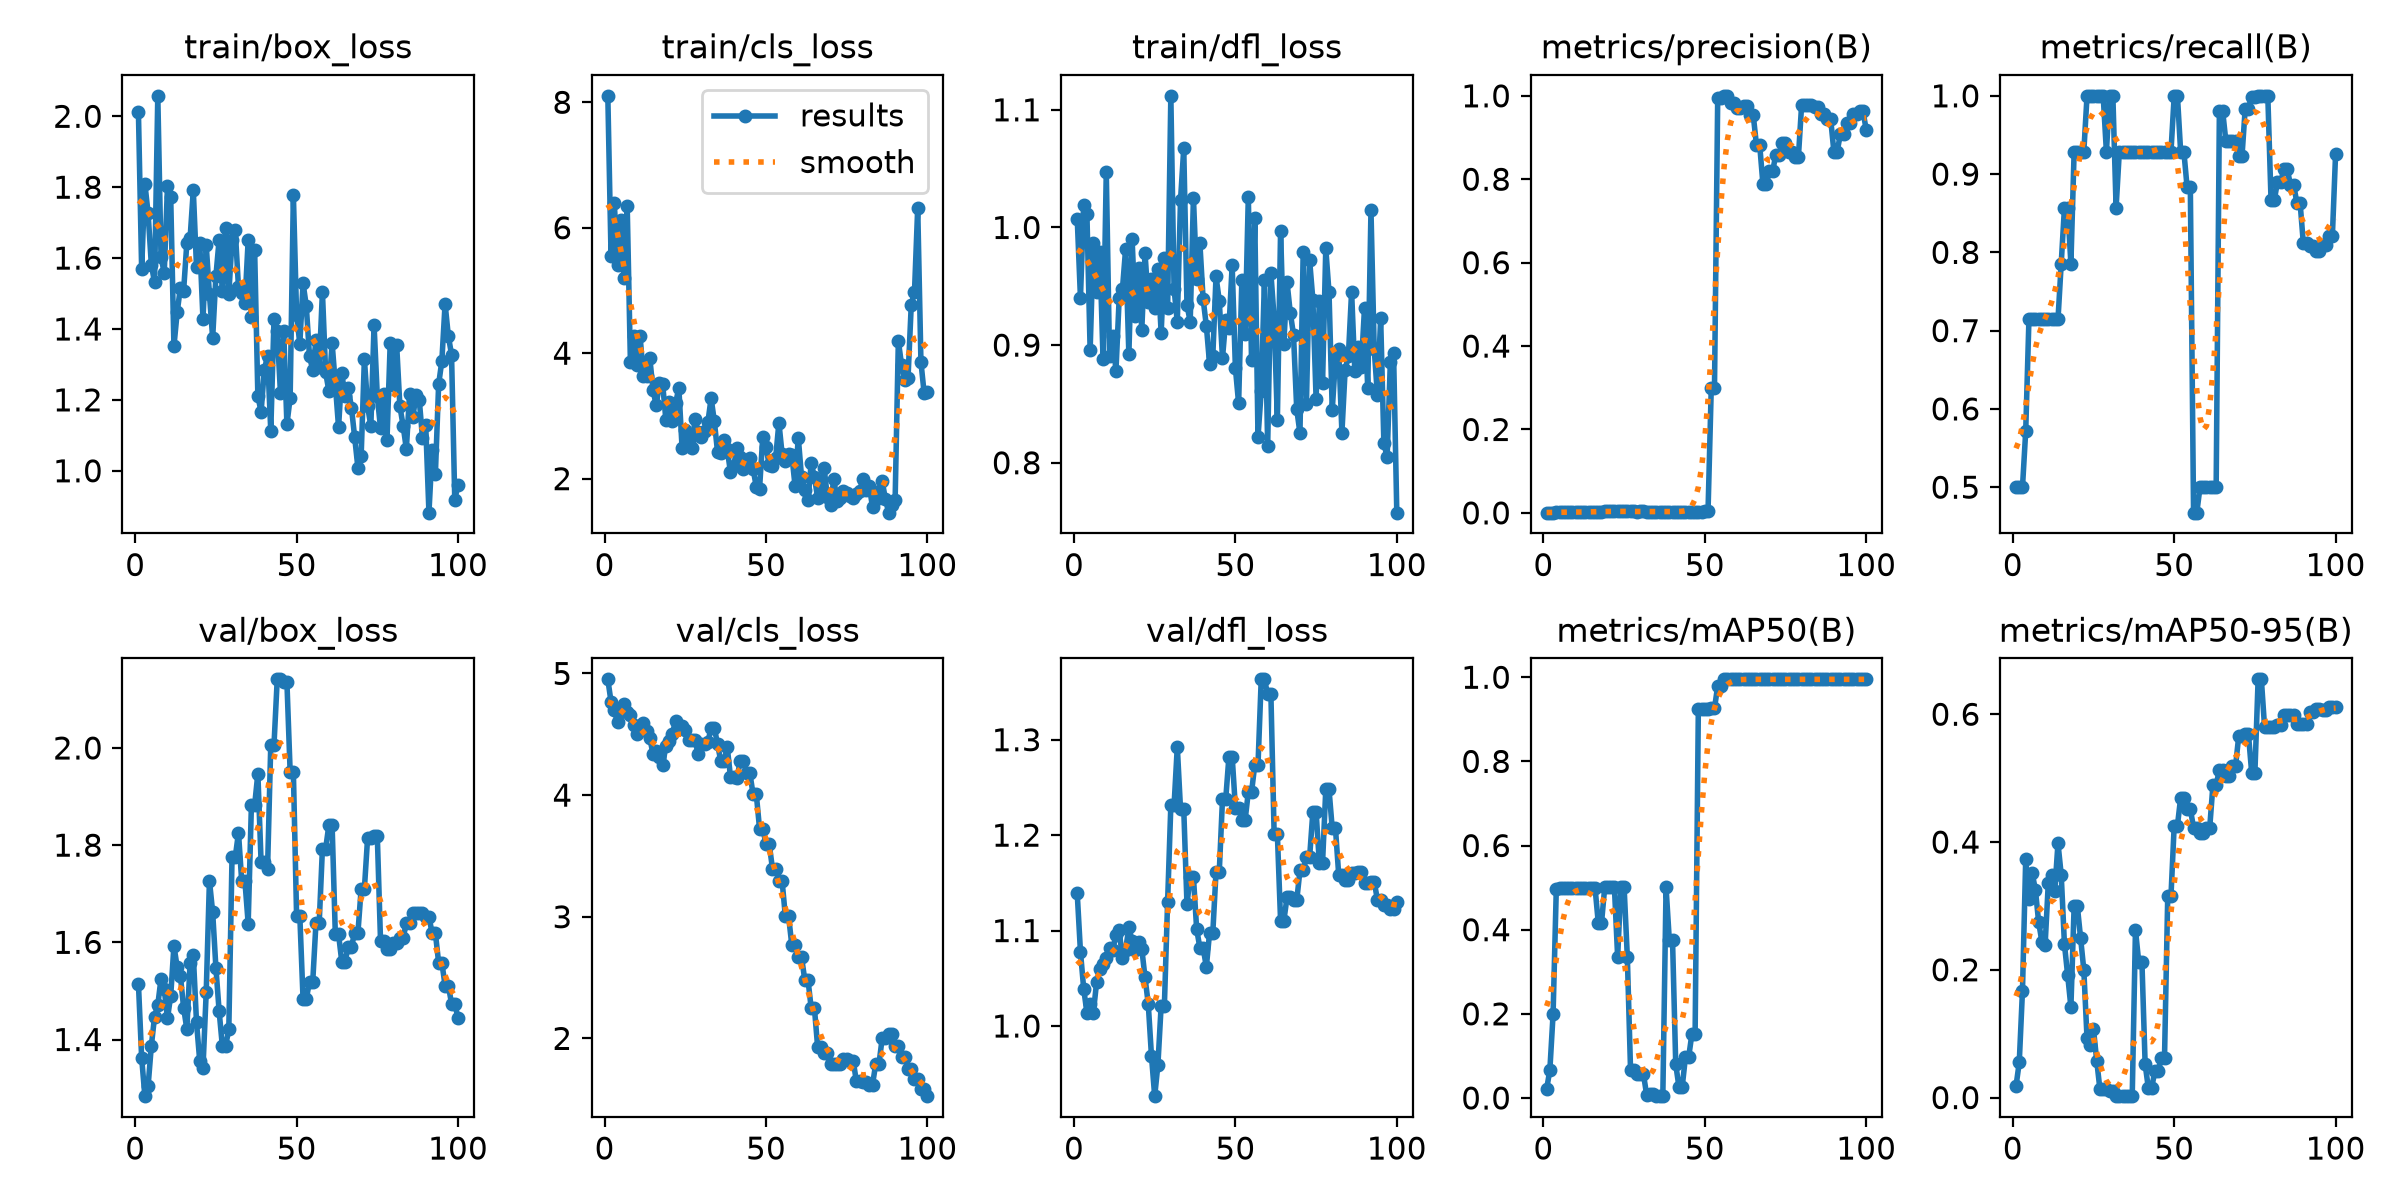

Values plotted in this chart, from the file beside it:
epoch, time, train/box_loss, train/cls_loss, train/dfl_loss, metrics/precision(B), metrics/recall(B), metrics/mAP50(B), metrics/mAP50-95(B), val/box_loss, val/cls_loss, val/dfl_loss, lr/pg0, lr/pg1, lr/pg2
1, 5.171, 2.012, 8.103, 1.008, 0.00052, 0.5, 0.02117, 0.01799, 1.515, 4.952, 1.139, 1.667e-05, 1.667e-05, 1.667e-05
2, 10.01, 1.569, 5.549, 0.9402, 0.00053, 0.5, 0.06633, 0.05497, 1.362, 4.766, 1.078, 4.95149e-05, 4.95149e-05, 4.95149e-05
3, 14.71, 1.81, 6.402, 1.019, 0.00054, 0.5, 0.199, 0.1674, 1.283, 4.697, 1.039, 8.16997e-05, 8.16997e-05, 8.16997e-05
4, 19.3, 1.726, 5.405, 1.012, 0.00112, 0.5714, 0.4976, 0.373, 1.304, 4.601, 1.014, 0.0001132, 0.0001132, 0.0001132
5, 23.91, 1.581, 6.116, 0.8956, 0.00219, 0.7143, 0.4982, 0.3113, 1.387, 4.69, 1.023, 0.0001441, 0.0001441, 0.0001441
6, 28.62, 1.531, 5.199, 0.987, 0.00207, 0.7143, 0.4982, 0.3513, 1.447, 4.751, 1.014, 0.0001743, 0.0001743, 0.0001743
7, 33.27, 2.058, 6.351, 0.9455, 0.00193, 0.7143, 0.4982, 0.3254, 1.471, 4.683, 1.046, 0.0002038, 0.0002038, 0.0002038
8, 37.91, 1.603, 3.852, 0.979, 0.00187, 0.7143, 0.4981, 0.2751, 1.525, 4.655, 1.06, 0.0002327, 0.0002327, 0.0002327
9, 42.48, 1.558, 4.268, 0.8883, 0.00187, 0.7143, 0.4981, 0.2442, 1.504, 4.577, 1.065, 0.0002609, 0.0002609, 0.0002609
10, 47.1, 1.803, 3.807, 1.047, 0.00187, 0.7143, 0.4981, 0.238, 1.444, 4.499, 1.071, 0.0002885, 0.0002885, 0.0002885
11, 51.91, 1.772, 4.27, 0.8911, 0.00188, 0.7143, 0.4981, 0.3358, 1.49, 4.567, 1.082, 0.0003154, 0.0003154, 0.0003154
12, 56.48, 1.351, 3.634, 0.908, 0.00189, 0.7143, 0.4982, 0.3482, 1.593, 4.596, 1.08, 0.0003417, 0.0003417, 0.0003417
13, 61.07, 1.447, 3.637, 0.8781, 0.0019, 0.7143, 0.4982, 0.3234, 1.549, 4.531, 1.095, 0.0003672, 0.0003672, 0.0003672
14, 65.96, 1.517, 3.927, 0.9401, 0.00194, 0.7143, 0.4982, 0.398, 1.531, 4.469, 1.1, 0.0003922, 0.0003922, 0.0003922
15, 70.67, 1.508, 3.412, 0.9473, 0.00248, 0.7857, 0.4989, 0.3486, 1.466, 4.338, 1.071, 0.0004164, 0.0004164, 0.0004164
16, 75.34, 1.643, 3.17, 0.982, 0.00314, 0.8571, 0.4999, 0.2402, 1.421, 4.361, 1.08, 0.00044, 0.00044, 0.00044
17, 79.99, 1.655, 3.525, 0.8921, 0.00329, 0.8571, 0.4167, 0.1915, 1.557, 4.311, 1.103, 0.000463, 0.000463, 0.000463
18, 84.64, 1.791, 3.502, 0.9902, 0.00272, 0.7857, 0.4158, 0.1417, 1.574, 4.248, 1.089, 0.0004853, 0.0004853, 0.0004853
19, 89.35, 1.574, 2.929, 0.9249, 0.00379, 0.9286, 0.501, 0.2995, 1.435, 4.407, 1.079, 0.0005069, 0.0005069, 0.0005069
20, 94.01, 1.642, 3.23, 0.9657, 0.00372, 0.9286, 0.5009, 0.2994, 1.355, 4.444, 1.088, 0.0005278, 0.0005278, 0.0005278
21, 98.78, 1.428, 2.919, 0.9129, 0.00353, 0.9286, 0.5007, 0.2498, 1.342, 4.505, 1.081, 0.0005481, 0.0005481, 0.0005481
22, 103.7, 1.637, 3.199, 0.9782, 0.00338, 0.9286, 0.5006, 0.2, 1.497, 4.613, 1.051, 0.0005678, 0.0005678, 0.0005678
23, 108.7, 1.498, 3.451, 0.9369, 0.00369, 1, 0.3357, 0.09255, 1.727, 4.561, 1.023, 0.0005868, 0.0005868, 0.0005868
24, 113.6, 1.375, 2.491, 0.9559, 0.00366, 1, 0.5015, 0.08237, 1.662, 4.567, 0.9687, 0.0006051, 0.0006051, 0.0006051
25, 118.3, 1.549, 2.78, 0.9317, 0.00359, 1, 0.5015, 0.1068, 1.548, 4.533, 0.9265, 0.0006228, 0.0006228, 0.0006228
26, 123, 1.651, 2.598, 0.9643, 0.00355, 1, 0.3356, 0.05774, 1.459, 4.454, 0.9596, 0.0006398, 0.0006398, 0.0006398
27, 127.7, 1.507, 2.485, 0.9102, 0.0035, 1, 0.066, 0.01263, 1.387, 4.452, 1.021, 0.0006561, 0.0006561, 0.0006561
28, 132.3, 1.686, 2.947, 0.9744, 0.0035, 1, 0.066, 0.01263, 1.387, 4.452, 1.021, 0.0006718, 0.0006718, 0.0006718
29, 137.1, 1.499, 2.739, 0.9315, 0.00308, 0.9286, 0.05724, 0.01416, 1.421, 4.338, 1.13, 0.0006868, 0.0006868, 0.0006868
30, 141.7, 1.65, 2.665, 1.112, 0.00348, 1, 0.05646, 0.00967, 1.775, 4.423, 1.231, 0.0007012, 0.0007012, 0.0007012
31, 146.4, 1.678, 2.76, 0.9479, 0.00348, 1, 0.05646, 0.00967, 1.775, 4.423, 1.231, 0.0007149, 0.0007149, 0.0007149
32, 151.1, 1.517, 2.902, 0.9197, 0.00268, 0.8571, 0.0069, 0.00222, 1.825, 4.44, 1.292, 0.0007279, 0.0007279, 0.0007279
33, 155.9, 1.503, 3.284, 1.023, 0.00309, 0.9286, 0.00868, 0.00275, 1.725, 4.551, 1.227, 0.0007403, 0.0007403, 0.0007403
34, 160.5, 1.473, 2.913, 1.067, 0.00309, 0.9286, 0.00868, 0.00275, 1.725, 4.551, 1.227, 0.000752, 0.000752, 0.000752
35, 165.2, 1.651, 2.422, 0.934, 0.0031, 0.9286, 0.00436, 0.0022, 1.639, 4.418, 1.128, 0.0007631, 0.0007631, 0.0007631
36, 169.9, 1.434, 2.41, 0.9199, 0.00315, 0.9286, 0.00498, 0.00243, 1.882, 4.279, 1.156, 0.0007735, 0.0007735, 0.0007735
37, 174.8, 1.623, 2.611, 1.025, 0.00315, 0.9286, 0.00498, 0.00243, 1.882, 4.279, 1.156, 0.0007832, 0.0007832, 0.0007832
38, 179.6, 1.212, 2.468, 0.9562, 0.00313, 0.9286, 0.5004, 0.2624, 1.947, 4.393, 1.102, 0.0007923, 0.0007923, 0.0007923
39, 184.3, 1.166, 2.1, 0.9864, 0.00313, 0.9286, 0.3759, 0.2128, 1.765, 4.15, 1.082, 0.0008007, 0.0008007, 0.0008007
40, 189, 1.285, 2.2, 0.9391, 0.00313, 0.9286, 0.3759, 0.2128, 1.765, 4.15, 1.082, 0.0008085, 0.0008085, 0.0008085
41, 193.7, 1.324, 2.496, 0.9164, 0.00312, 0.9286, 0.07969, 0.05222, 1.75, 4.138, 1.062, 0.0008156, 0.0008156, 0.0008156
42, 198.4, 1.112, 2.343, 0.8841, 0.00312, 0.9286, 0.02621, 0.01455, 2.006, 4.278, 1.098, 0.000822, 0.000822, 0.000822
43, 203.1, 1.427, 2.149, 0.8905, 0.00312, 0.9286, 0.02621, 0.01455, 2.006, 4.278, 1.098, 0.0008278, 0.0008278, 0.0008278
44, 208.1, 1.393, 2.198, 0.9583, 0.00314, 0.9286, 0.09709, 0.04115, 2.141, 4.181, 1.161, 0.0008329, 0.0008329, 0.0008329
45, 212.8, 1.22, 2.332, 0.9378, 0.00314, 0.9286, 0.09709, 0.04115, 2.141, 4.181, 1.161, 0.0008374, 0.0008374, 0.0008374
46, 217.8, 1.395, 2.156, 0.889, 0.00313, 0.9286, 0.1516, 0.06227, 2.136, 4.006, 1.238, 0.0008412, 0.0008412, 0.0008412
47, 222.8, 1.131, 1.867, 0.9214, 0.00313, 0.9286, 0.1516, 0.06227, 2.136, 4.006, 1.238, 0.0008443, 0.0008443, 0.0008443
48, 227.8, 1.205, 1.837, 0.9143, 0.00319, 0.9286, 0.925, 0.3154, 1.951, 3.725, 1.282, 0.0008468, 0.0008468, 0.0008468
49, 232.4, 1.779, 2.668, 0.9678, 0.00319, 0.9286, 0.925, 0.3154, 1.951, 3.725, 1.282, 0.0008486, 0.0008486, 0.0008486
50, 237.1, 1.439, 2.501, 0.8805, 0.00353, 1, 0.9254, 0.4255, 1.654, 3.598, 1.229, 0.0008498, 0.0008498, 0.0008498
51, 242.2, 1.358, 2.219, 0.8504, 0.00353, 1, 0.9254, 0.4255, 1.654, 3.598, 1.229, 0.0008418, 0.0008418, 0.0008418
52, 247.4, 1.529, 2.209, 0.9553, 0.299, 0.9286, 0.9259, 0.4692, 1.483, 3.397, 1.215, 0.0008253, 0.0008253, 0.0008253
53, 252.4, 1.465, 2.334, 0.9095, 0.299, 0.9286, 0.9259, 0.4692, 1.483, 3.397, 1.215, 0.0008088, 0.0008088, 0.0008088
54, 257.9, 1.323, 2.893, 1.026, 0.9952, 0.8831, 0.9794, 0.4515, 1.519, 3.291, 1.245, 0.0007923, 0.0007923, 0.0007923
55, 263.2, 1.284, 2.388, 0.8875, 0.9952, 0.8831, 0.9794, 0.4515, 1.519, 3.291, 1.245, 0.0007758, 0.0007758, 0.0007758
56, 268.5, 1.368, 2.281, 1.008, 1, 0.4674, 0.995, 0.4225, 1.639, 3.003, 1.274, 0.0007593, 0.0007593, 0.0007593
57, 273.7, 1.293, 2.387, 0.8216, 1, 0.4674, 0.995, 0.4225, 1.639, 3.003, 1.274, 0.0007428, 0.0007428, 0.0007428
58, 278.9, 1.505, 2.375, 0.861, 0.9819, 0.5, 0.995, 0.4141, 1.793, 2.767, 1.363, 0.0007263, 0.0007263, 0.0007263
59, 284.3, 1.277, 1.887, 0.9555, 0.9819, 0.5, 0.995, 0.4141, 1.793, 2.767, 1.363, 0.0007098, 0.0007098, 0.0007098
60, 290, 1.225, 2.656, 0.8144, 0.9714, 0.5, 0.995, 0.422, 1.841, 2.67, 1.347, 0.0006933, 0.0006933, 0.0006933
... 40 more rows
